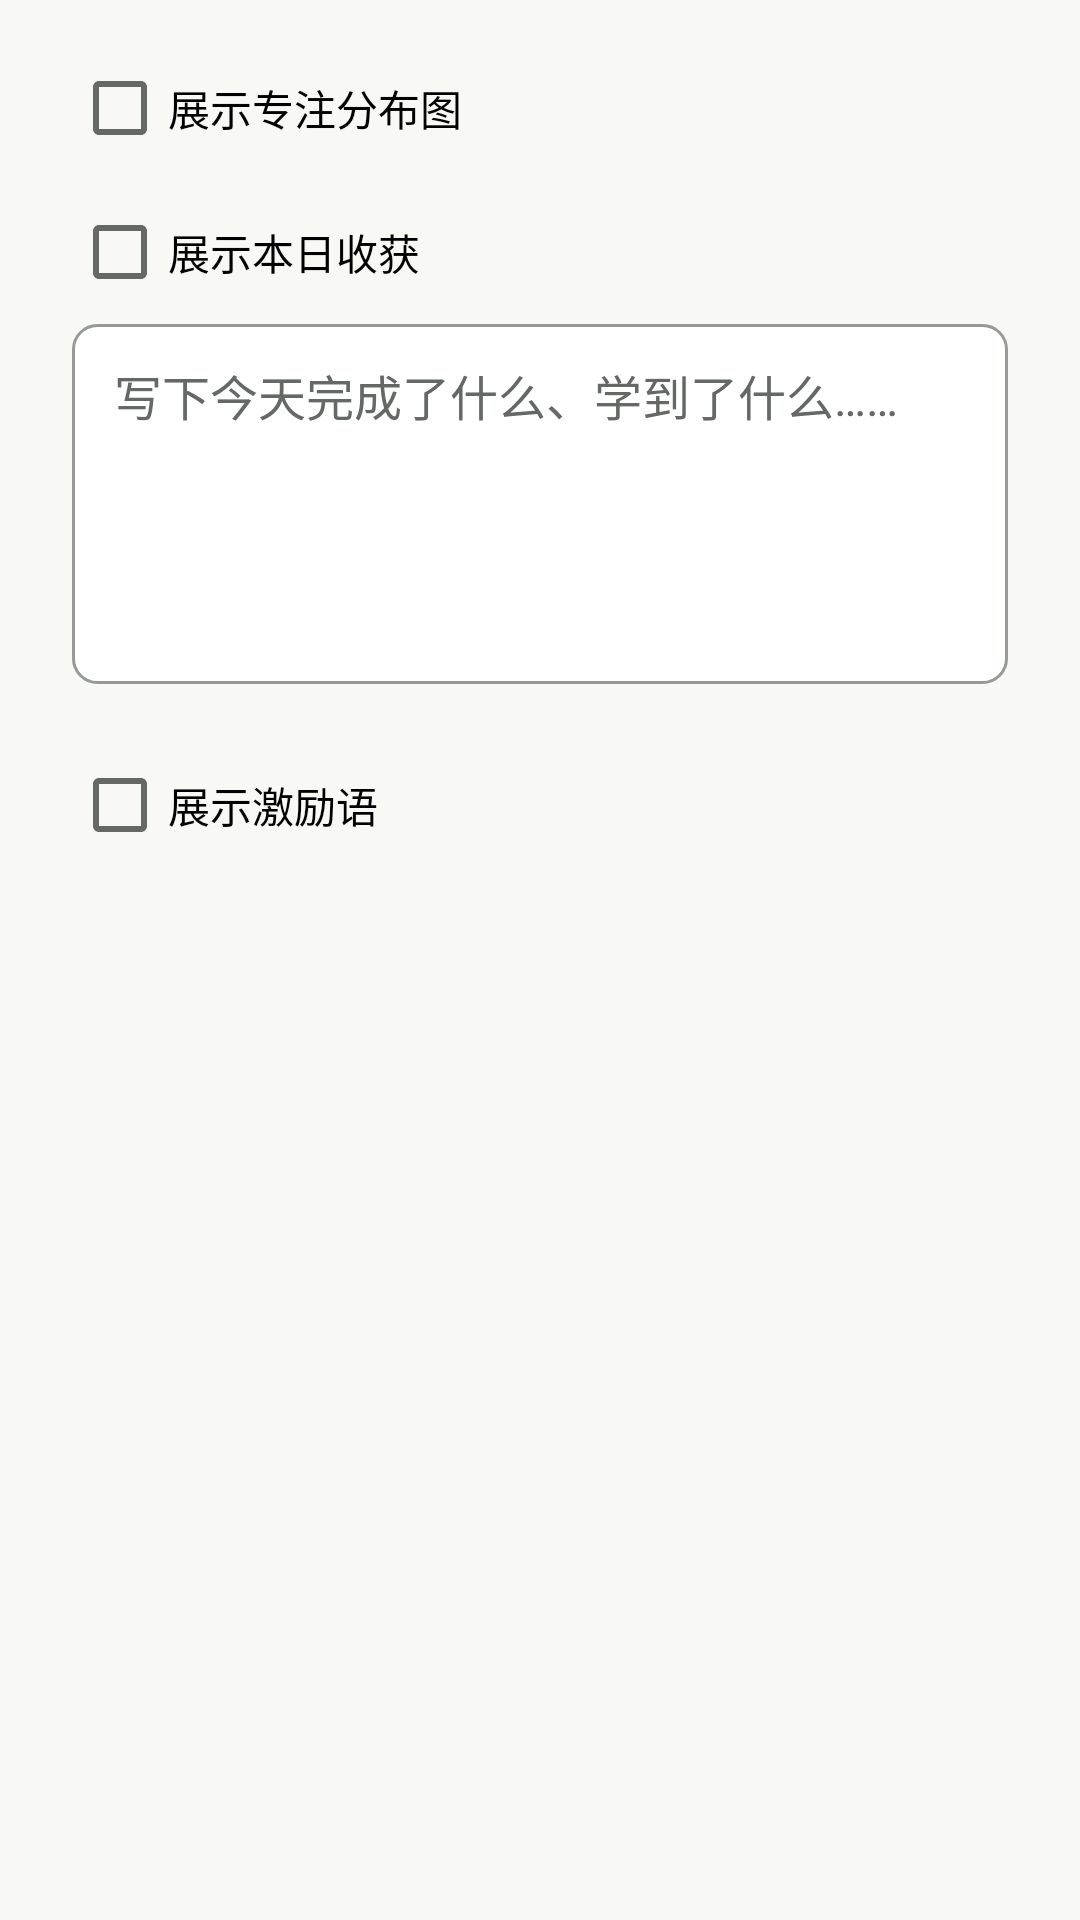

This screen was rendered from an Android layout file. Write that file and the resources it references.
<!-- AndroidManifest.xml: application theme Theme.Clock -->
<!-- res/layout/dialog_poster_customize.xml -->
<?xml version="1.0" encoding="utf-8"?>
<ScrollView xmlns:android="http://schemas.android.com/apk/res/android"
    android:layout_width="match_parent"
    android:layout_height="wrap_content"
    android:clipToPadding="false">
<LinearLayout
    android:layout_width="match_parent"
    android:layout_height="wrap_content"
    android:orientation="vertical"
    android:paddingHorizontal="24dp"
    android:paddingTop="12dp"
    android:paddingBottom="4dp">

    <ImageView
        android:id="@+id/poster_live_preview"
        android:layout_width="match_parent"
        android:layout_height="wrap_content"
        android:adjustViewBounds="true"
        android:scaleType="fitCenter"
        android:contentDescription="@string/poster_preview_title" />

    <CheckBox
        android:id="@+id/poster_chart_choice"
        android:layout_width="match_parent"
        android:layout_height="wrap_content"
        android:minHeight="48dp"
        android:buttonTint="@color/clock_checkable_tint"
        android:text="@string/poster_section_chart" />

    <CheckBox
        android:id="@+id/poster_reflection_choice"
        android:layout_width="match_parent"
        android:layout_height="wrap_content"
        android:minHeight="48dp"
        android:buttonTint="@color/clock_checkable_tint"
        android:text="@string/poster_section_reflection" />

    <EditText
        android:id="@+id/poster_reflection_input"
        style="@style/Clock.Input"
        android:layout_width="match_parent"
        android:layout_height="120dp"
        android:gravity="top|start"
        android:hint="@string/poster_reflection_hint"
        android:inputType="textMultiLine|textCapSentences"
        android:maxLines="4" />

    <TextView
        android:id="@+id/poster_reflection_counter"
        android:layout_width="match_parent"
        android:layout_height="wrap_content"
        android:gravity="end"
        android:textColor="@color/clock_on_surface_muted"
        android:textSize="12sp" />

    <CheckBox
        android:id="@+id/poster_motivation_choice"
        android:layout_width="match_parent"
        android:layout_height="wrap_content"
        android:minHeight="48dp"
        android:buttonTint="@color/clock_checkable_tint"
        android:text="@string/poster_section_motivation" />
</LinearLayout>
</ScrollView>
<!-- resources referenced by this layout -->
<resources>
  <color name="clock_on_surface_muted">#646965</color>
  <string name="poster_preview_title">专注海报预览</string>
  <string name="poster_reflection_hint">写下今天完成了什么、学到了什么……</string>
  <string name="poster_section_chart">展示专注分布图</string>
  <string name="poster_section_motivation">展示激励语</string>
  <string name="poster_section_reflection">展示本日收获</string>
  <style name="Clock.Input" parent="Widget.AppCompat.EditText">
          <item name="android:layout_width">match_parent</item>
          <item name="android:layout_height">wrap_content</item>
          <item name="android:minHeight">52dp</item>
          <item name="android:paddingVertical">12dp</item>
          <item name="android:background">@drawable/bg_input</item>
          <item name="android:backgroundTint">@null</item>
          <item name="android:textColor">@color/clock_on_surface</item>
          <item name="android:textColorHint">@color/clock_on_surface_muted</item>
          <item name="android:textSize">16sp</item>
          <item name="android:selectAllOnFocus">true</item>
      </style>
  <style name="Theme.Clock" parent="Theme.Clock.Base" />
  <!-- drawable bg_input (drawable) -->
  <selector xmlns:android="http://schemas.android.com/apk/res/android">
      <item android:state_focused="true"><shape><solid android:color="@color/clock_surface_raised" /><stroke android:width="2dp" android:color="@color/clock_primary" /><corners android:radius="8dp" /><padding android:left="14dp" android:right="14dp" /></shape></item>
      <item><shape><solid android:color="@color/clock_surface_raised" /><stroke android:width="1dp" android:color="@color/clock_outline" /><corners android:radius="8dp" /><padding android:left="14dp" android:right="14dp" /></shape></item>
  </selector>
  <color name="clock_on_surface">#202322</color>
  <style name="Theme.Clock.Base" parent="Theme.AppCompat.DayNight.NoActionBar">
          <item name="android:fontFamily">sans-serif</item>
          <item name="android:colorBackground">@color/clock_background</item>
          <item name="android:windowBackground">@color/clock_background</item>
          <item name="android:windowLightStatusBar">true</item>
          <item name="android:statusBarColor">@android:color/transparent</item>
          <item name="android:navigationBarColor">@android:color/transparent</item>
          <item name="android:colorAccent">@color/clock_primary</item>
          <item name="colorPrimary">@color/clock_primary</item>
          <item name="colorAccent">@color/clock_primary</item>
          <item name="colorControlNormal">@color/clock_on_surface_muted</item>
          <item name="colorControlActivated">@color/clock_primary</item>
          <item name="android:colorButtonNormal">@color/clock_surface_raised</item>
          <item name="android:windowNoTitle">true</item>
          <item name="android:windowActionModeOverlay">true</item>
      </style>
  <color name="clock_surface_raised">#FFFFFF</color>
  <color name="clock_primary">#315BCB</color>
  <color name="clock_outline">#969B95</color>
  <color name="clock_background">#F8F8F5</color>
</resources>
